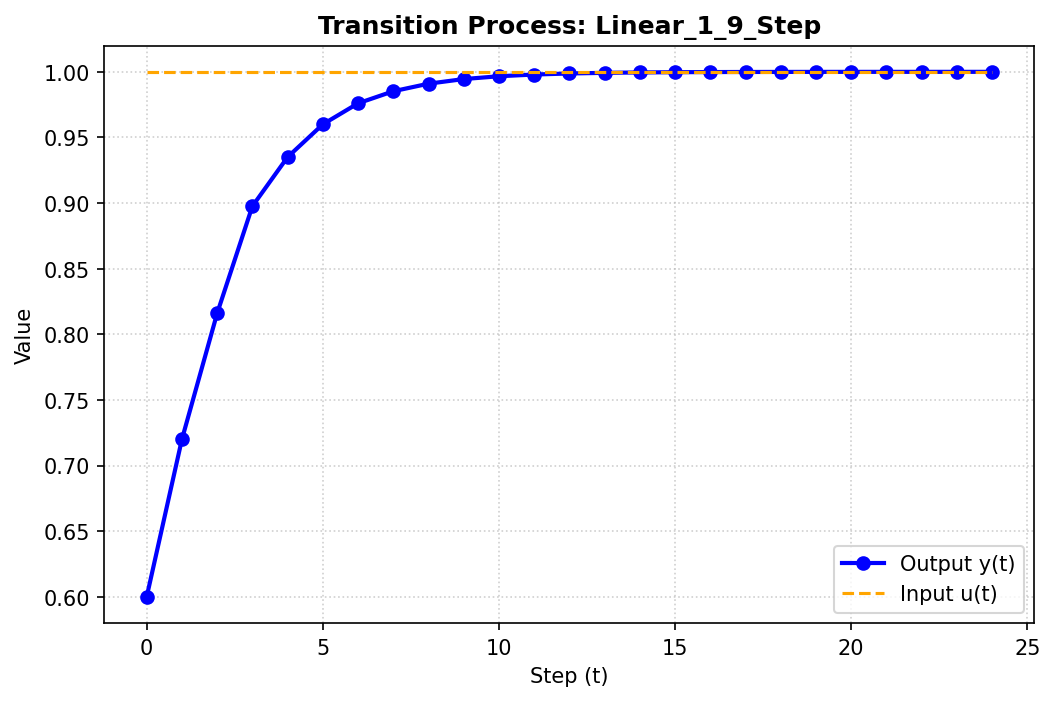

Source data for this figure (header and first rows):
Step, u, y
0, 1, 0.6
1, 1, 0.72
2, 1, 0.816
3, 1, 0.8976
4, 1, 0.935
5, 1, 0.96
6, 1, 0.976
7, 1, 0.9852
8, 1, 0.991
9, 1, 0.9945
10, 1, 0.9966
11, 1, 0.9979
12, 1, 0.9987
13, 1, 0.9992
14, 1, 0.9995
15, 1, 0.9997
16, 1, 0.9998
17, 1, 0.9999
18, 1, 0.9999
19, 1, 1
20, 1, 1
21, 1, 1
22, 1, 1
23, 1, 1
24, 1, 1
